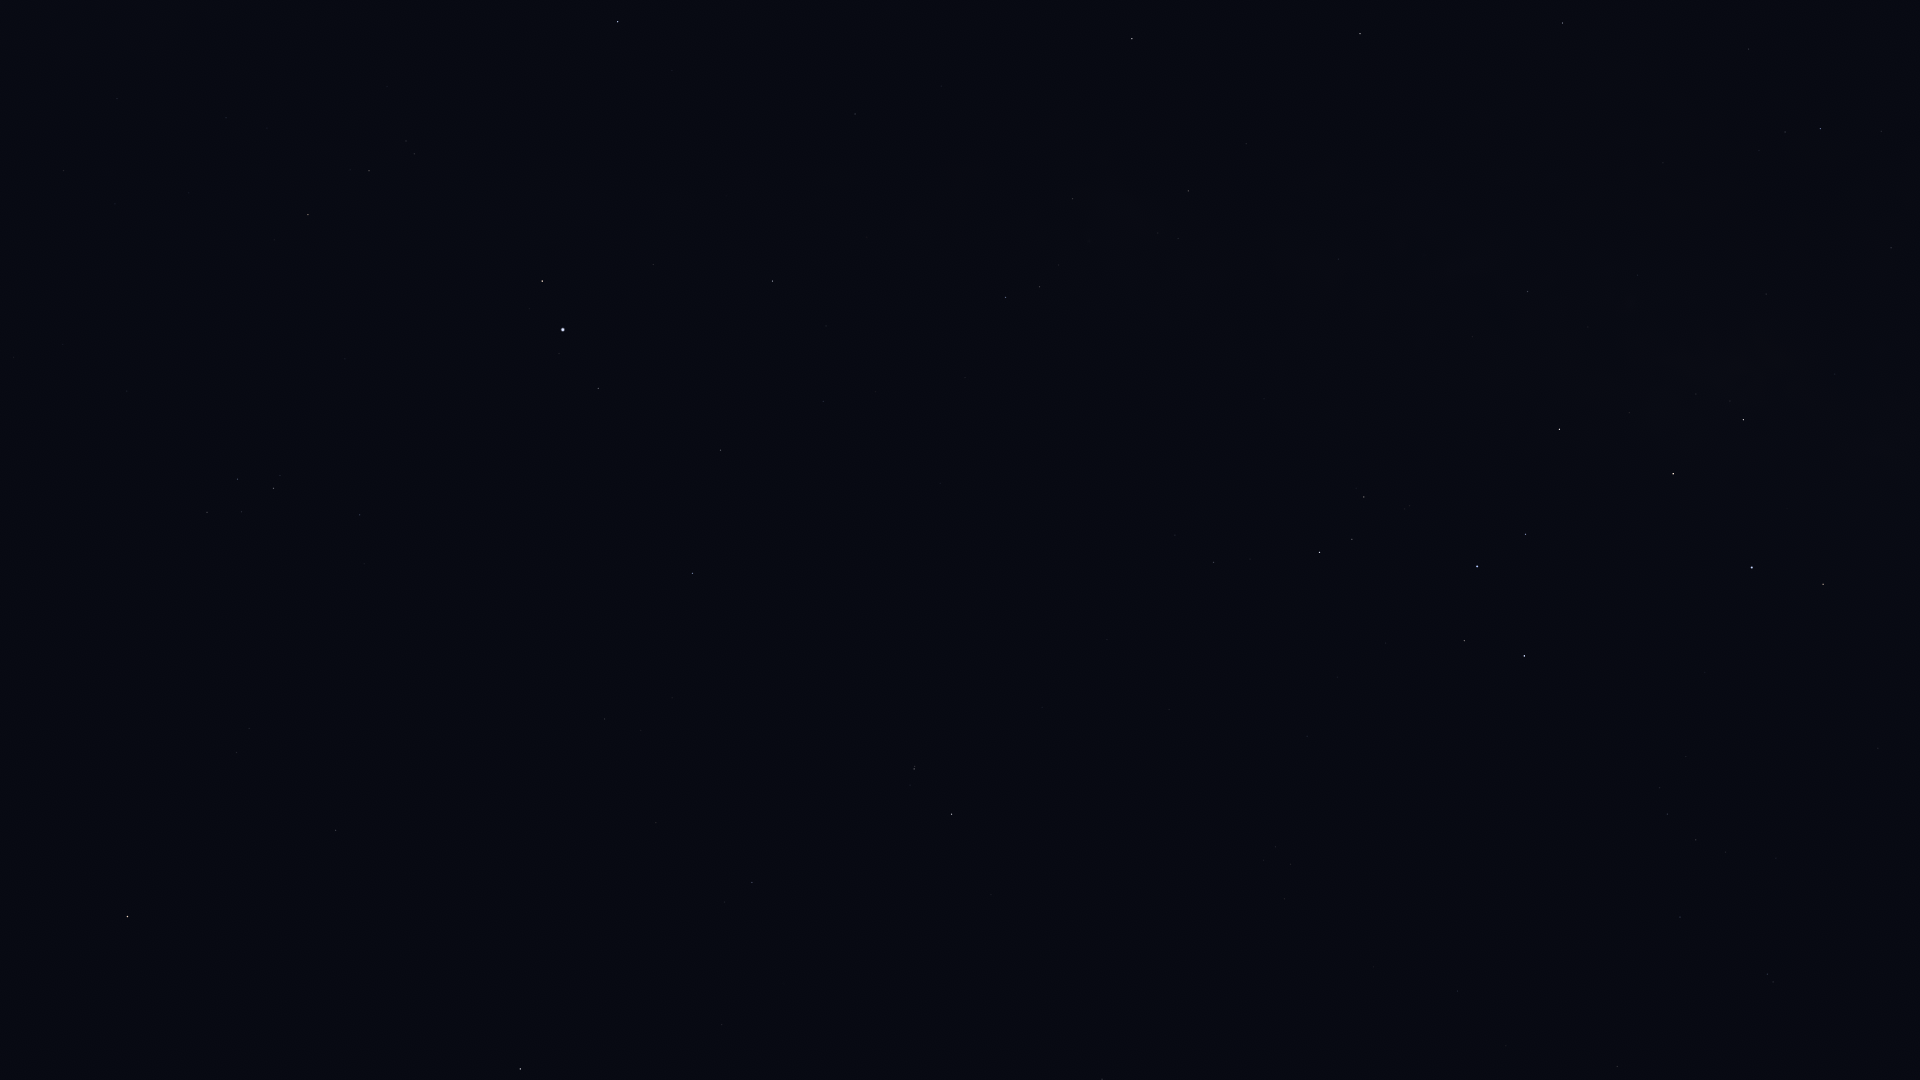

The data file committed next to this chart (first rows):
Star_ID, Name, X, Y
84405, Guniibuu, 1881, 131
85755, HIP 85755, 1759, 150
86263, HIP 86263, 1563, 23
87072, HIP 87072, 1766, 294
88048, HIP 88048, 1360, 34
88414, Pincoya, 1718, 374
88635, Alnasl, 1743, 420
88670, HIP 88670, 1302, 46
89341, Polis, 1528, 291
89931, Kaus Media, 1673, 474
90004, Alasia, 1314, 181
90185, Kaus Australis, 1752, 567
90441, HIP 90441, 1046, 22
90496, Kaus Borealis, 1560, 429
90595, HIP 90595, 1339, 259
90887, HIP 90887, 1829, 696
91117, HIP 91117, 1188, 191
91875, HIP 91875, 1761, 716
92175, HIP 92175, 1073, 199
92202, HIP 92202, 1091, 214
92761, Ainalrami, 1410, 506
92814, HIP 92814, 1264, 399
92855, Nunki, 1477, 566
92895, Kaveh, 856, 110
92946, Alya, 855, 114
92953, HIP 92953, 1811, 842
92989, HIP 92989, 1698, 752
93085, HIP 93085, 1364, 497
93174, HIP 93174, 1686, 756
93506, Ascella, 1524, 656
93542, HIP 93542, 1776, 858
93683, HIP 93683, 1352, 539
93747, Okab, 618, 22
93825, HIP 93825, 1660, 788
94005, HIP 94005, 1726, 852
94114, Meridiana, 1667, 814
94141, Albaldah, 1320, 552
94160, HIP 94160, 1696, 840
94645, Gumala, 1364, 627
94820, HIP 94820, 1250, 559
95124, Belel, 1333, 644
95168, HIP 95168, 1214, 562
95241, Arkab Prior, 1767, 974
95262, Sika, 1520, 793
95294, Arkab Posterior, 1773, 982
95347, Rukbat, 1680, 917
96078, Uruk, 468, 122
96406, HIP 96406, 1306, 731
96757, Sham, 406, 141
96837, HIP 96837, 414, 154
97278, Tarazed, 542, 281
97365, HIP 97365, 369, 171
97649, Altair, 563, 330
97938, Libertas, 559, 353
98032, HIP 98032, 1617, 1066
98036, Alshain, 598, 388
98066, Terebellum, 1276, 847
98337, HIP 98337, 308, 215
98412, HIP 98412, 1458, 991
98543, HIP 98543, 117, 98
... 19 more rows
